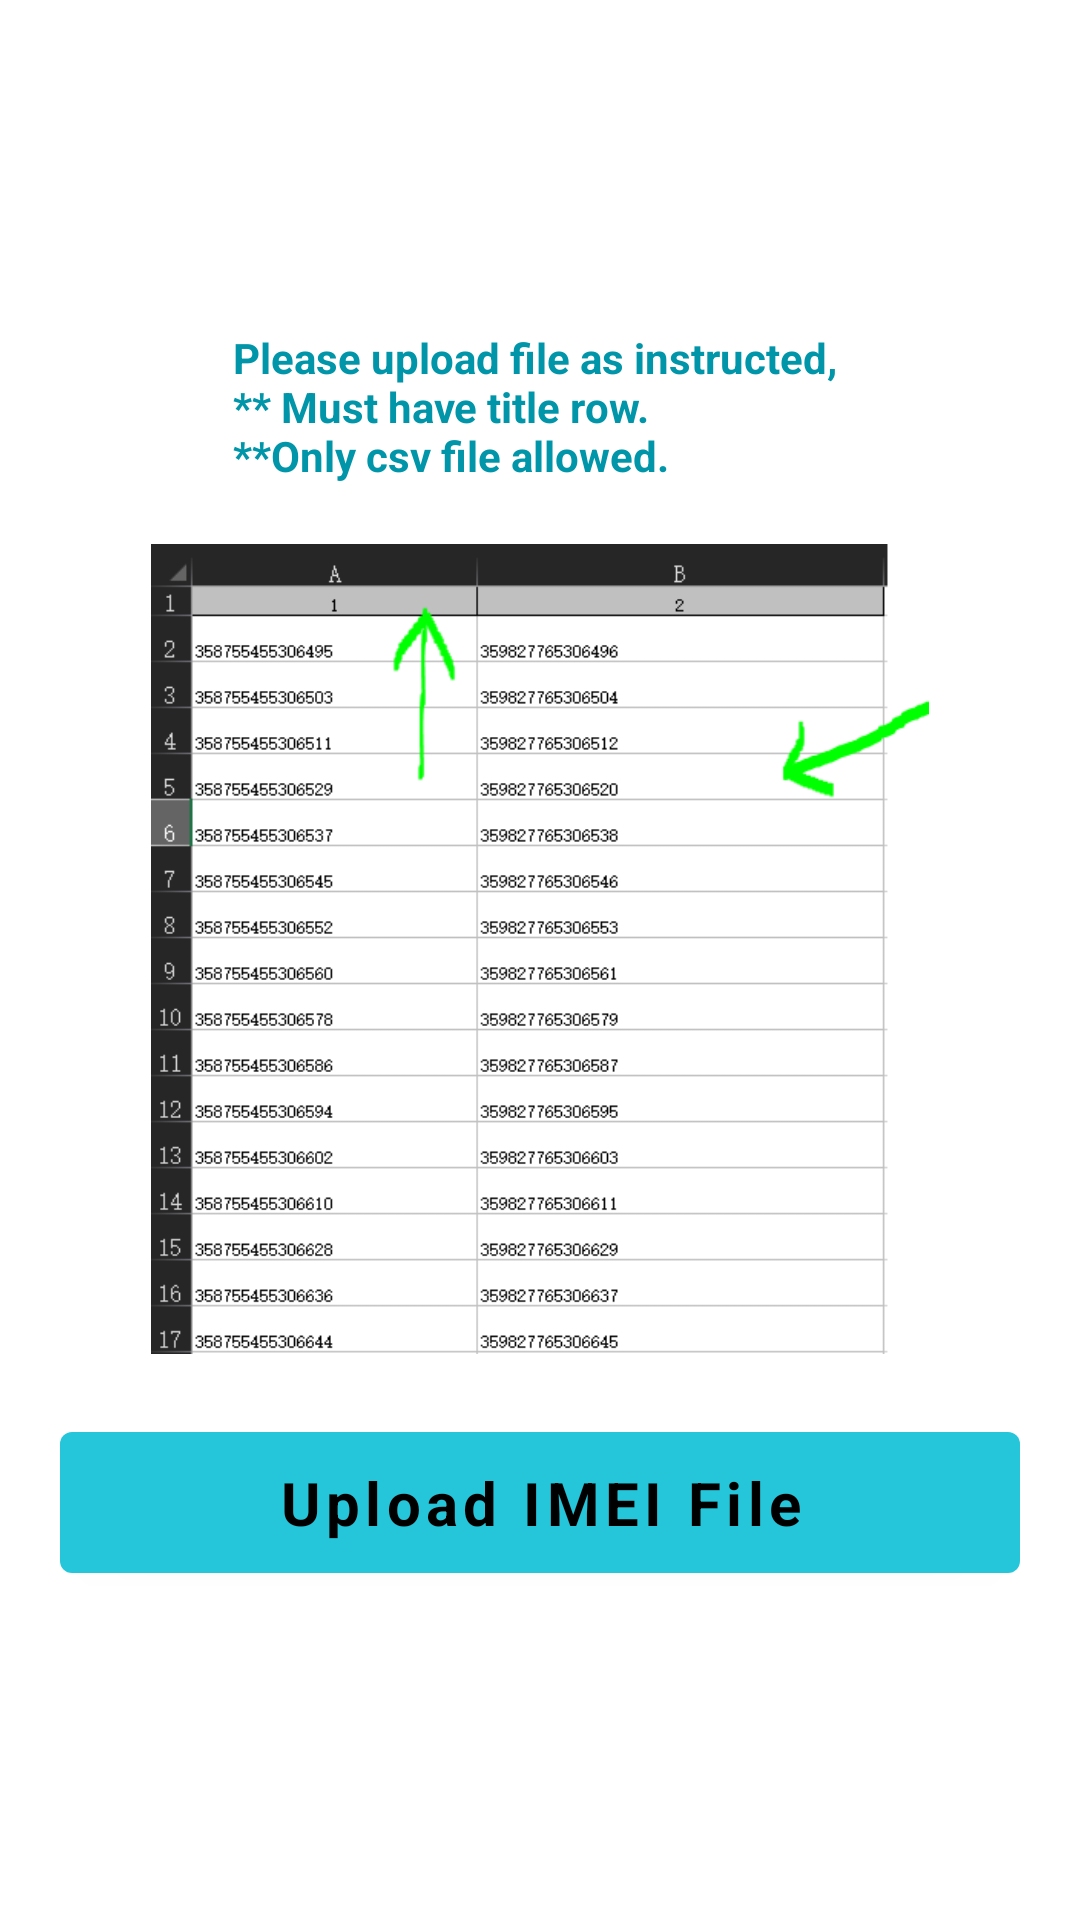

Here is an Android app screen rendered from its layout file. Give the layout XML and the strings, colors and styles it references.
<!-- AndroidManifest.xml: application theme Theme.IMEIScanner -->
<!-- res/layout/activity_upload_file.xml -->
<?xml version="1.0" encoding="utf-8"?>
<LinearLayout xmlns:android="http://schemas.android.com/apk/res/android"
    xmlns:app="http://schemas.android.com/apk/res-auto"
    xmlns:tools="http://schemas.android.com/tools"
    android:layout_width="match_parent"
    android:layout_height="match_parent"
    tools:context=".activities.UploadFileActivity"
    android:orientation="vertical"
    android:gravity="center">

    <TextView
        android:layout_width="wrap_content"
        android:layout_height="wrap_content"
        android:layout_marginStart="10dp"
        android:layout_marginEnd="10dp"
        android:layout_marginBottom="20dp"
        android:text="@string/instruction_text"
        android:textColor="@color/primaryDarkColor"
        android:textStyle="bold"/>

    <ImageView
        android:layout_width="match_parent"
        android:layout_height="270dp"
        android:src="@drawable/csv_demo"
        android:layout_marginStart="10dp"
        android:layout_marginEnd="10dp"
        android:layout_marginBottom="20dp"/>

    <com.google.android.material.button.MaterialButton
        android:id="@+id/upload_file_btn"
        android:layout_width="match_parent"
        android:layout_height="wrap_content"
        android:text="@string/upload_file"
        android:textAllCaps="false"
        android:textStyle="bold"
        android:padding="10dp"
        android:textSize="20sp"
        android:layout_marginStart="20dp"
        android:layout_marginEnd="20dp"/>

</LinearLayout>
<!-- resources referenced by this layout -->
<resources>
  <color name="primaryDarkColor">#0095a8</color>
  <!-- drawable csv_demo: png bitmap (drawable, 17200 bytes) -->
  <string name="instruction_text">Please upload file as instructed, \n** Must have title row.\n**Only csv file allowed.</string>
  <string name="upload_file">Upload IMEI File</string>
  <style name="Theme.IMEIScanner" parent="Theme.MaterialComponents.DayNight.DarkActionBar">
          
          <item name="colorPrimary">@color/primaryColor</item>
          <item name="colorPrimaryVariant">@color/primaryDarkColor</item>
          <item name="colorOnPrimary">@color/primaryTextColor</item>
          
          <item name="colorSecondary">@color/secondaryColor</item>
          <item name="colorSecondaryVariant">@color/secondaryDarkColor</item>
          <item name="colorOnSecondary">@color/secondaryTextColor</item>
          
          <item name="android:statusBarColor" tools:targetApi="l">?attr/colorPrimaryVariant</item>
          
  
          <item name="fontFamily">@font/montserrat_regular</item>
      </style>
  <color name="primaryColor">#26c6da</color>
  <color name="primaryTextColor">#000000</color>
  <color name="secondaryColor">#9ccc65</color>
  <color name="secondaryDarkColor">#6b9b37</color>
  <color name="secondaryTextColor">#000000</color>
</resources>
